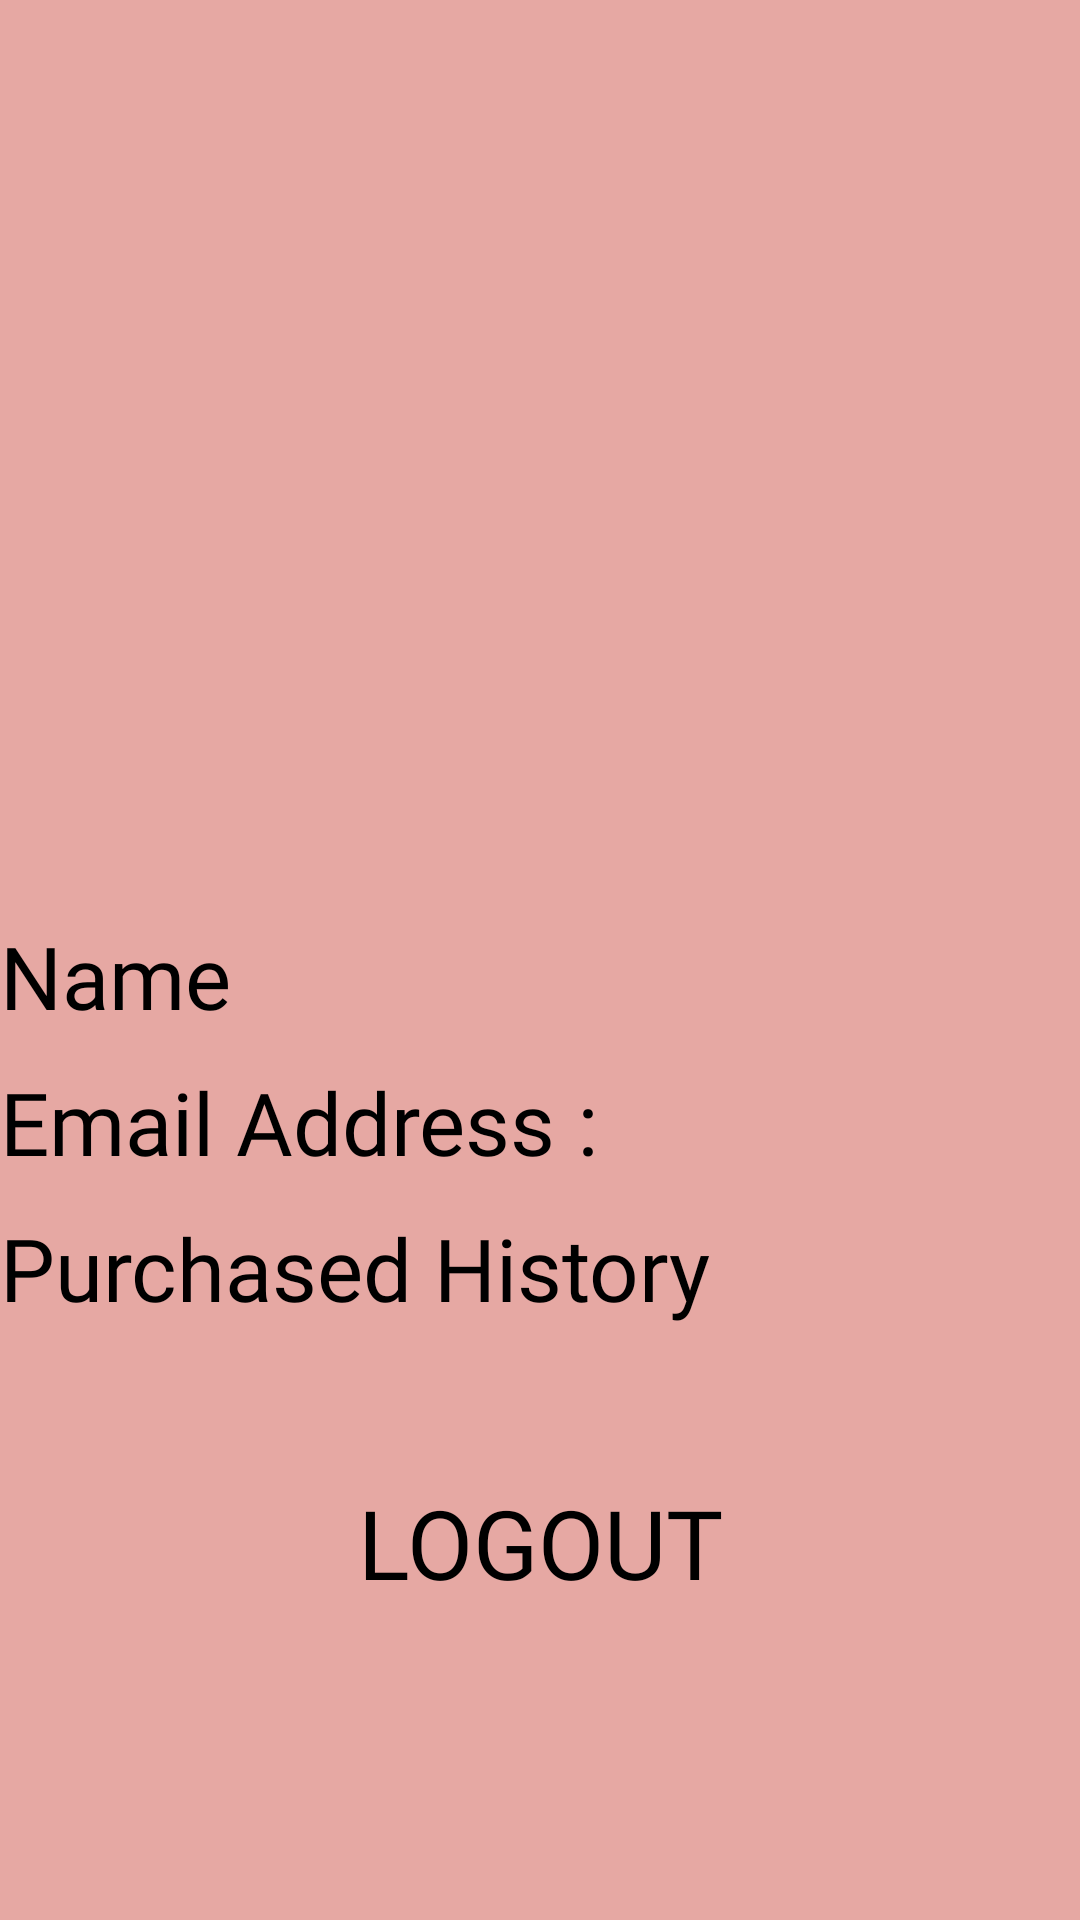

Layout XML and referenced resources for this Android screen:
<!-- AndroidManifest.xml: application theme Theme.ShoppingApp -->
<!-- res/layout/fragment_notifications.xml -->
<?xml version="1.0" encoding="utf-8"?>
<androidx.constraintlayout.widget.ConstraintLayout xmlns:android="http://schemas.android.com/apk/res/android"
    xmlns:app="http://schemas.android.com/apk/res-auto"
    xmlns:tools="http://schemas.android.com/tools"
    android:layout_width="match_parent"
    android:background="@color/light_pink"
    android:layout_height="match_parent"
    tools:context=".ui.notifications.NotificationsFragment">

    <ImageView
        android:id="@+id/profileImg"
        android:layout_width="200dp"
        android:layout_height="200dp"
        android:layout_marginTop="96dp"
        app:layout_constraintEnd_toEndOf="parent"

        app:layout_constraintStart_toStartOf="parent"
        app:layout_constraintTop_toTopOf="parent"
        tools:src="@tools:sample/avatars" />

    <TextView
        android:id="@+id/nameText"
        android:layout_width="wrap_content"
        android:layout_height="wrap_content"
        android:textSize="29sp"
        android:layout_marginTop="10dp"
        android:fontFamily="@font/as"
        android:text="Name"
        app:layout_constraintStart_toStartOf="parent"
        app:layout_constraintTop_toBottomOf="@+id/profileImg" />

    <TextView
        android:id="@+id/emailText"
        android:layout_width="wrap_content"
        android:layout_height="wrap_content"
        android:text="Email Address : "
        android:textSize="29sp"
        android:layout_marginTop="10dp"
        android:fontFamily="@font/as"
        app:layout_constraintStart_toStartOf="parent"
        app:layout_constraintTop_toBottomOf="@+id/nameText" />

    <TextView
        android:id="@+id/loginBTN"
        android:layout_width="wrap_content"
        android:layout_height="wrap_content"
        android:clickable="true"
        android:fontFamily="@font/grealish"
        android:minHeight="48dp"
        android:text="LOGOUT"
        android:textSize="32sp"
        app:layout_constraintBottom_toBottomOf="parent"
        app:layout_constraintEnd_toEndOf="parent"
        app:layout_constraintStart_toStartOf="parent"
        app:layout_constraintTop_toBottomOf="@+id/emailText" />

    <TextView
        android:id="@+id/purchasedHistoryText"
        android:layout_width="wrap_content"
        android:layout_height="wrap_content"
        android:text="Purchased History"
        android:textSize="29sp"
        android:layout_marginTop="10dp"
        android:fontFamily="@font/as"
        android:clickable="true"
        app:layout_constraintStart_toStartOf="parent"
        app:layout_constraintTop_toBottomOf="@+id/emailText" />
</androidx.constraintlayout.widget.ConstraintLayout>
<!-- resources referenced by this layout -->
<resources>
  <color name="light_pink">#E6A8A3</color>
  <style name="Theme.ShoppingApp" parent="Theme.MaterialComponents.DayNight.NoActionBar">
          
          <item name="colorPrimary">@color/purple_200</item>
          <item name="colorPrimaryVariant">@color/light_pink</item>
          <item name="colorOnPrimary">@color/black</item>
          
          <item name="colorSecondary">@color/teal_200</item>
          <item name="colorSecondaryVariant">@color/teal_200</item>
          <item name="colorOnSecondary">@color/black</item>
          
          <item name="android:statusBarColor">?attr/colorPrimaryVariant</item>
          
      </style>
  <color name="purple_200">#FFBB86FC</color>
  <color name="black">#FF000000</color>
  <color name="teal_200">#FF03DAC5</color>
</resources>
